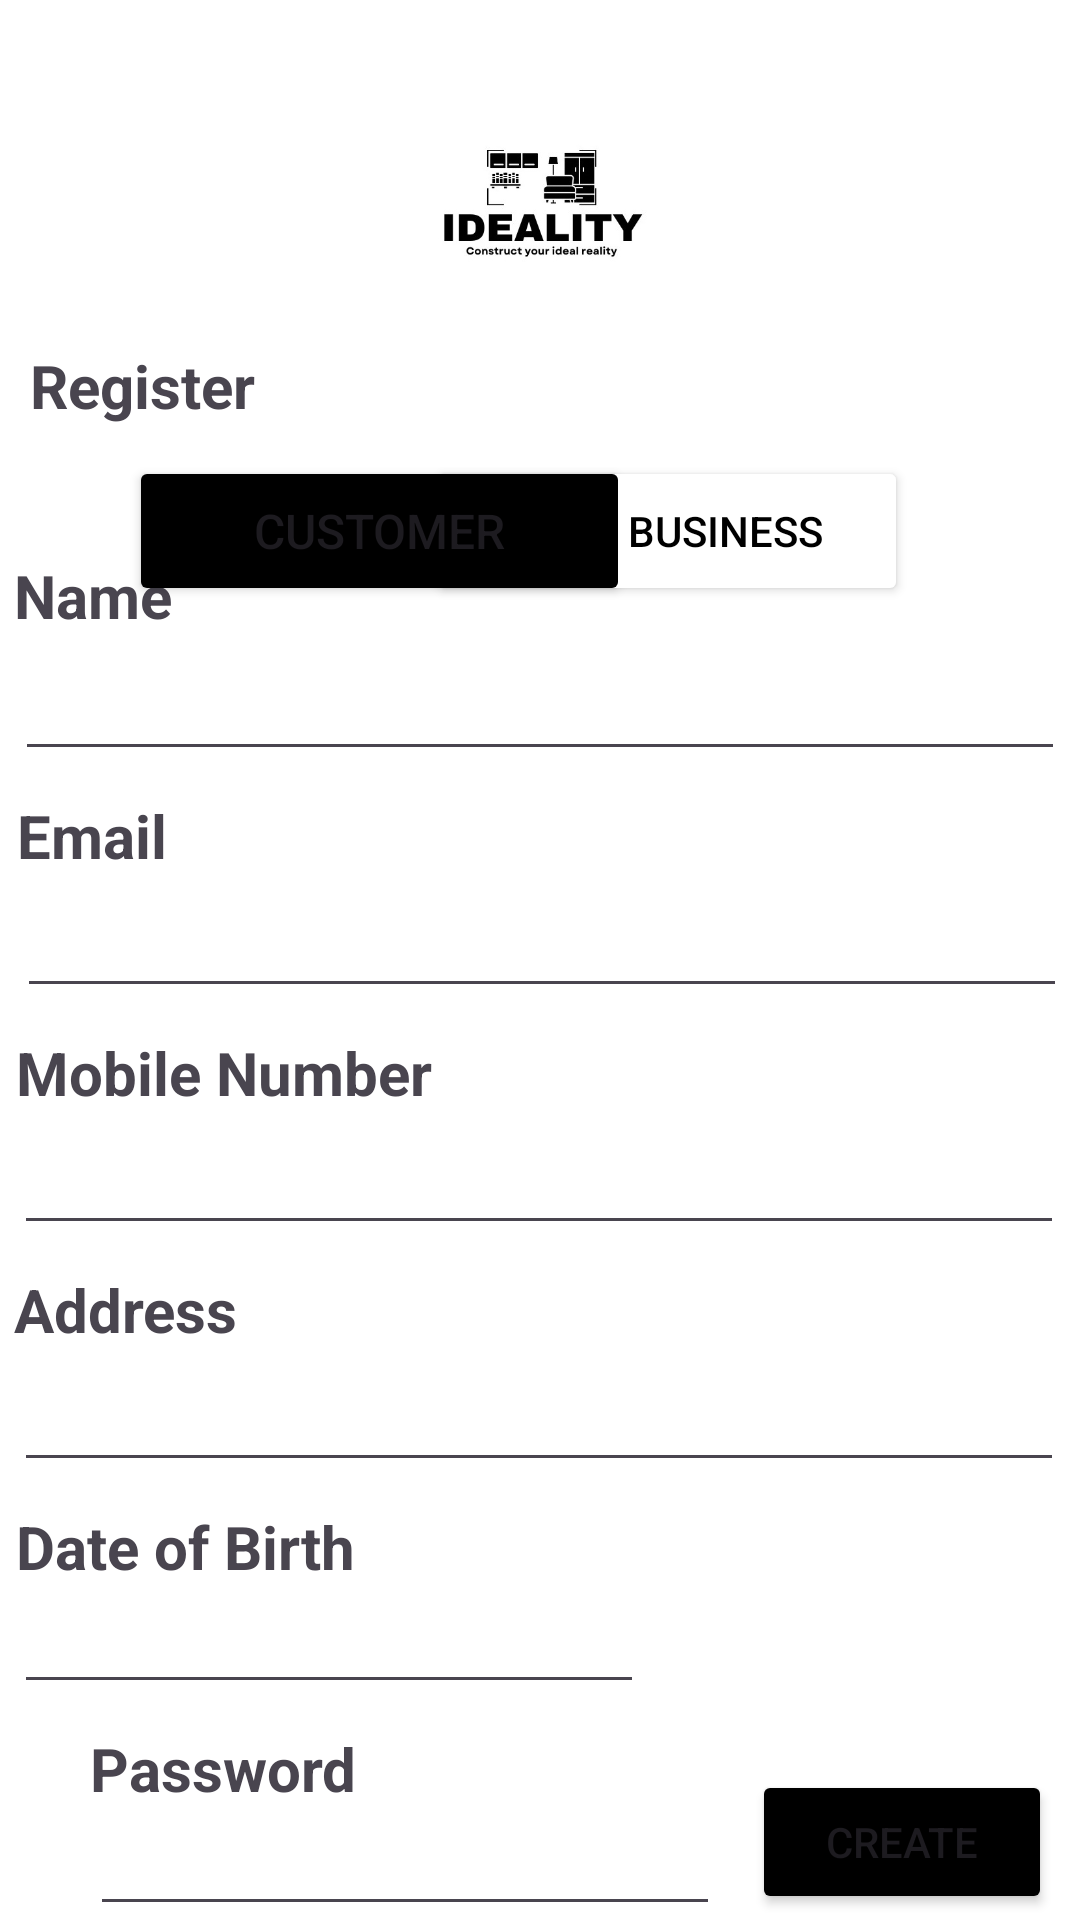

Produce the Android XML layout that renders to this screen, including the resource entries it uses.
<!-- AndroidManifest.xml: application theme Theme.IdealityApp -->
<!-- res/layout/activity_signup_screen.xml -->
<?xml version="1.0" encoding="utf-8"?>
<androidx.constraintlayout.widget.ConstraintLayout xmlns:android="http://schemas.android.com/apk/res/android"
    xmlns:app="http://schemas.android.com/apk/res-auto"
    xmlns:tools="http://schemas.android.com/tools"
    android:id="@+id/main"
    android:layout_width="match_parent"
    android:layout_height="match_parent"
    android:background="@color/white"
    tools:context=".SignupScreen">

    <ImageView
        android:id="@+id/imageView2"
        android:layout_width="75dp"
        android:layout_height="75dp"
        android:layout_marginStart="130dp"
        android:layout_marginTop="30dp"
        android:layout_marginEnd="130dp"
        android:contentDescription="@string/ideality_logo"
        app:layout_constraintEnd_toEndOf="parent"
        app:layout_constraintStart_toStartOf="parent"
        app:layout_constraintTop_toTopOf="parent"
        app:srcCompat="@drawable/idealitylogo" />

    <TextView
        android:id="@+id/textView"
        android:layout_width="wrap_content"
        android:layout_height="wrap_content"
        android:layout_marginStart="35dp"
        android:layout_marginTop="10dp"
        android:layout_marginEnd="300dp"
        android:text="@string/register"
        android:textSize="20sp"
        android:textStyle="bold"
        app:layout_constraintEnd_toEndOf="parent"
        app:layout_constraintStart_toStartOf="parent"
        app:layout_constraintTop_toBottomOf="@+id/imageView2" />

    <Button
        android:id="@+id/button3"
        android:layout_width="160dp"
        android:layout_height="50dp"
        android:layout_marginStart="65dp"
        android:layout_marginTop="10dp"
        android:layout_marginEnd="65dp"
        android:backgroundTint="#FFFFFF"
        android:onClick="SignupScreenBusiness"
        android:paddingLeft="50dp"
        android:text="@string/business"
        android:textColor="#000000"
        app:layout_constraintEnd_toEndOf="parent"
        app:layout_constraintStart_toEndOf="@+id/textView"
        app:layout_constraintTop_toBottomOf="@+id/textView"
        app:strokeColor="#000000"
        app:strokeWidth="2dp" />

    <Button
        android:id="@+id/button2"
        android:layout_width="167dp"
        android:layout_height="50dp"
        android:layout_marginStart="65dp"
        android:layout_marginTop="10dp"
        android:layout_marginEnd="30dp"
        android:backgroundTint="#000000"
        android:text="@string/customer"
        android:textSize="16sp"
        app:layout_constraintEnd_toEndOf="@+id/imageView2"
        app:layout_constraintStart_toStartOf="parent"
        app:layout_constraintTop_toBottomOf="@+id/textView" />

    <TextView
        android:id="@+id/textView2"
        android:layout_width="wrap_content"
        android:layout_height="wrap_content"
        android:layout_marginStart="31dp"
        android:layout_marginTop="70dp"
        android:layout_marginEnd="329dp"
        android:layout_marginBottom="2dp"
        android:text="@string/name"
        android:textSize="20sp"
        android:textStyle="bold"
        app:layout_constraintBottom_toTopOf="@+id/editTextText"
        app:layout_constraintEnd_toEndOf="parent"
        app:layout_constraintStart_toStartOf="parent"
        app:layout_constraintTop_toBottomOf="@+id/textView" />

    <EditText
        android:id="@+id/editTextText"
        android:layout_width="350dp"
        android:layout_height="40dp"
        android:layout_marginStart="30dp"
        android:layout_marginTop="3dp"
        android:layout_marginEnd="30dp"
        android:layout_marginBottom="3dp"
        android:ems="10"
        android:inputType="text"
        app:layout_constraintBottom_toTopOf="@+id/textView5"
        app:layout_constraintEnd_toEndOf="parent"
        app:layout_constraintStart_toStartOf="parent"
        app:layout_constraintTop_toBottomOf="@+id/textView2" />

    <TextView
        android:id="@+id/textView5"
        android:layout_width="wrap_content"
        android:layout_height="wrap_content"
        android:layout_marginStart="30dp"
        android:layout_marginTop="5dp"
        android:layout_marginEnd="329dp"
        android:layout_marginBottom="2dp"
        android:text="@string/Email"
        android:textSize="20sp"
        android:textStyle="bold"
        app:layout_constraintBottom_toTopOf="@+id/etEmailRegister"
        app:layout_constraintEnd_toEndOf="parent"
        app:layout_constraintStart_toStartOf="parent"
        app:layout_constraintTop_toBottomOf="@+id/editTextText" />

    <EditText
        android:id="@+id/etEmailRegister"
        android:layout_width="350dp"
        android:layout_height="40dp"
        android:layout_marginStart="31dp"
        android:layout_marginTop="2dp"
        android:layout_marginEnd="30dp"
        android:layout_marginBottom="3dp"
        android:ems="10"
        android:inputType="text"
        app:layout_constraintBottom_toTopOf="@+id/textView6"
        app:layout_constraintEnd_toEndOf="parent"
        app:layout_constraintStart_toStartOf="parent"
        app:layout_constraintTop_toBottomOf="@+id/textView5" />

    <TextView
        android:id="@+id/textView6"
        android:layout_width="wrap_content"
        android:layout_height="wrap_content"
        android:layout_marginStart="30dp"
        android:layout_marginTop="5dp"
        android:layout_marginEnd="241dp"
        android:layout_marginBottom="2dp"
        android:text="@string/Mobile_Number"
        android:textSize="20sp"
        android:textStyle="bold"
        app:layout_constraintBottom_toTopOf="@+id/editTextPhone"
        app:layout_constraintEnd_toEndOf="parent"
        app:layout_constraintStart_toStartOf="parent"
        app:layout_constraintTop_toBottomOf="@+id/etEmailRegister" />

    <EditText
        android:id="@+id/editTextPhone"
        android:layout_width="350dp"
        android:layout_height="40dp"
        android:layout_marginStart="30dp"
        android:layout_marginTop="2dp"
        android:layout_marginEnd="31dp"
        android:layout_marginBottom="3dp"
        android:ems="10"
        android:inputType="phone"
        app:layout_constraintBottom_toTopOf="@+id/textView7"
        app:layout_constraintEnd_toEndOf="parent"
        app:layout_constraintStart_toStartOf="parent"
        app:layout_constraintTop_toBottomOf="@+id/textView6" />

    <TextView
        android:id="@+id/textView7"
        android:layout_width="wrap_content"
        android:layout_height="wrap_content"
        android:layout_marginStart="30dp"
        android:layout_marginTop="5dp"
        android:layout_marginEnd="306dp"
        android:layout_marginBottom="2dp"
        android:text="@string/Address"
        android:textSize="20sp"
        android:textStyle="bold"
        app:layout_constraintBottom_toTopOf="@+id/editTextTextMultiLine"
        app:layout_constraintEnd_toEndOf="parent"
        app:layout_constraintStart_toStartOf="parent"
        app:layout_constraintTop_toBottomOf="@+id/editTextPhone" />

    <EditText
        android:id="@+id/editTextTextMultiLine"
        android:layout_width="350dp"
        android:layout_height="40dp"
        android:layout_marginStart="30dp"
        android:layout_marginTop="2dp"
        android:layout_marginEnd="31dp"
        android:layout_marginBottom="3dp"
        android:ems="10"
        android:gravity="start|top"
        android:inputType="textMultiLine"
        app:layout_constraintBottom_toTopOf="@+id/textView8"
        app:layout_constraintEnd_toEndOf="parent"
        app:layout_constraintStart_toStartOf="parent"
        app:layout_constraintTop_toBottomOf="@+id/textView7" />

    <TextView
        android:id="@+id/textView8"
        android:layout_width="wrap_content"
        android:layout_height="wrap_content"
        android:layout_marginStart="30dp"
        android:layout_marginTop="5dp"
        android:layout_marginEnd="266dp"
        android:layout_marginBottom="2dp"
        android:text="@string/DoB"
        android:textSize="20sp"
        android:textStyle="bold"
        app:layout_constraintBottom_toTopOf="@+id/editTextDate"
        app:layout_constraintEnd_toEndOf="parent"
        app:layout_constraintStart_toStartOf="parent"
        app:layout_constraintTop_toBottomOf="@+id/editTextTextMultiLine" />

    <EditText
        android:id="@+id/editTextDate"
        android:layout_width="wrap_content"
        android:layout_height="35dp"
        android:layout_marginStart="30dp"
        android:layout_marginTop="2dp"
        android:layout_marginEnd="171dp"
        android:layout_marginBottom="3dp"
        android:ems="10"
        android:inputType="date"
        app:layout_constraintBottom_toTopOf="@+id/textView13"
        app:layout_constraintEnd_toEndOf="parent"
        app:layout_constraintStart_toStartOf="parent"
        app:layout_constraintTop_toBottomOf="@+id/textView8" />

    <TextView
        android:id="@+id/textView13"
        android:layout_width="wrap_content"
        android:layout_height="wrap_content"
        android:layout_marginStart="30dp"
        android:layout_marginTop="5dp"
        android:layout_marginBottom="2dp"
        android:text="@string/password2"
        android:textSize="20sp"
        android:textStyle="bold"
        app:layout_constraintBottom_toTopOf="@+id/etPasswordRegister"
        app:layout_constraintStart_toStartOf="parent"
        app:layout_constraintTop_toBottomOf="@+id/editTextDate" />

    <EditText
        android:id="@+id/etPasswordRegister"
        android:layout_width="wrap_content"
        android:layout_height="35dp"
        android:layout_marginStart="30dp"
        android:layout_marginTop="2dp"
        android:layout_marginBottom="25dp"
        android:ems="10"
        android:inputType="textPassword"
        app:layout_constraintBottom_toBottomOf="parent"
        app:layout_constraintStart_toStartOf="parent"
        app:layout_constraintTop_toBottomOf="@+id/textView13" />

    <Button
        android:id="@+id/btnRegister"
        android:layout_width="100dp"
        android:layout_height="wrap_content"
        android:layout_marginStart="41dp"
        android:layout_marginTop="45dp"
        android:layout_marginEnd="40dp"
        android:layout_marginBottom="25dp"
        android:backgroundTint="#000000"
        android:onClick="LoginScreen"
        android:text="@string/Create"
        app:layout_constraintBottom_toBottomOf="parent"
        app:layout_constraintEnd_toEndOf="parent"
        app:layout_constraintStart_toEndOf="@+id/etPasswordRegister"
        app:layout_constraintTop_toBottomOf="@+id/editTextDate" />

    <TextView
        android:id="@+id/tvLoggedIn"
        android:layout_width="wrap_content"
        android:layout_height="wrap_content"
        android:layout_marginTop="4dp"
        android:text="Login Status"
        app:layout_constraintEnd_toEndOf="parent"
        app:layout_constraintHorizontal_bias="0.504"
        app:layout_constraintStart_toStartOf="parent"
        app:layout_constraintTop_toBottomOf="@+id/btnRegister" />

</androidx.constraintlayout.widget.ConstraintLayout>
<!-- resources referenced by this layout -->
<resources>
  <color name="white">#FFFFFFFF</color>
  <!-- drawable idealitylogo: jpg bitmap (drawable, 15131 bytes) -->
  <string name="Address">Address</string>
  <string name="Create">Create</string>
  <string name="DoB">Date of Birth</string>
  <string name="Email">Email</string>
  <string name="Mobile_Number">Mobile Number</string>
  <string name="business">Business</string>
  <string name="customer">Customer</string>
  <string name="ideality_logo">Ideality Logo</string>
  <string name="name">Name</string>
  <string name="password2">Password</string>
  <string name="register">Register</string>
  <style name="Theme.IdealityApp" parent="Base.Theme.IdealityApp" />
  <style name="Base.Theme.IdealityApp" parent="Theme.Material3.DayNight.NoActionBar">
          
          
      </style>
</resources>
